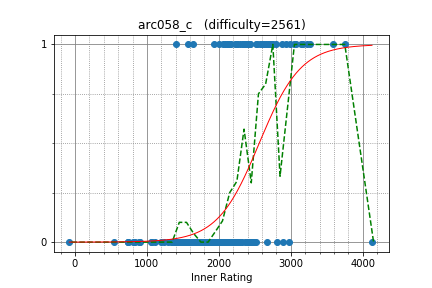

The file beside this chart, header and first rows:
semiexp, 2789.000000, 1
zemen, 2877, 1
cgy4ever, 4128, 0
tozangezan, 3267, 1
anta, 2688, 1
uwi, 2625, 1
Um_nik, 3588, 1
Arterm, 2571, 1
zerokugi, 2335, 1
sugim48, 3138, 1
nuip, 2227, 1
sky58, 3074, 1
ainu7, 2995, 1
catupper, 2752, 1
pekempey, 2249, 1
ir5, 2246, 1
sigma425, 2296, 1
shik, 2718, 1
eddy1021, 2601, 1
ariacas, 3176, 1
maryanna2016, 2172, 1
math, 2430, 1
Hec, 2531, 1
hogloid, 2708, 1
ichyo, 2330, 1
DEGwer, 3759, 1
negativeb, 2650, 1
btk15049, 1933, 1
rickytheta, 2008, 1
yuma000, 2143, 1
netman, 2379, 1
mamekin, 2116, 1
bidzilya, 2512, 1
satos, 2931, 1
hasi, 2401, 1
majk, 2349, 1
tokoharu, 3218, 1
azukun, 2146, 1
tomerun, 2063, 1
kawatea, 3045, 1
reew2n, 2435, 1
staka, 1577, 1
dohatsutsu, 2085, 1
Reyna, 1406, 1
LiChenKoh, 1647, 1
LayCurse, 2192, 0
piroz95, 2138, 0
amd, 2200, 0
pllk, 2186, 0
akashdeep, 2054, 0
koyumeishi, 1740, 0
ngochai, 2081, 0
jacobtpl, 2410, 0
DmitryBelikov, 2026, 0
torus711, 1848, 0
takamoto, 2067, 0
maroonrk, 2518, 0
yukim, 1669, 0
hirokazu1020, 1634, 0
mayoko, 2230, 0
Lepton, 2477, 0
... 173 more rows
